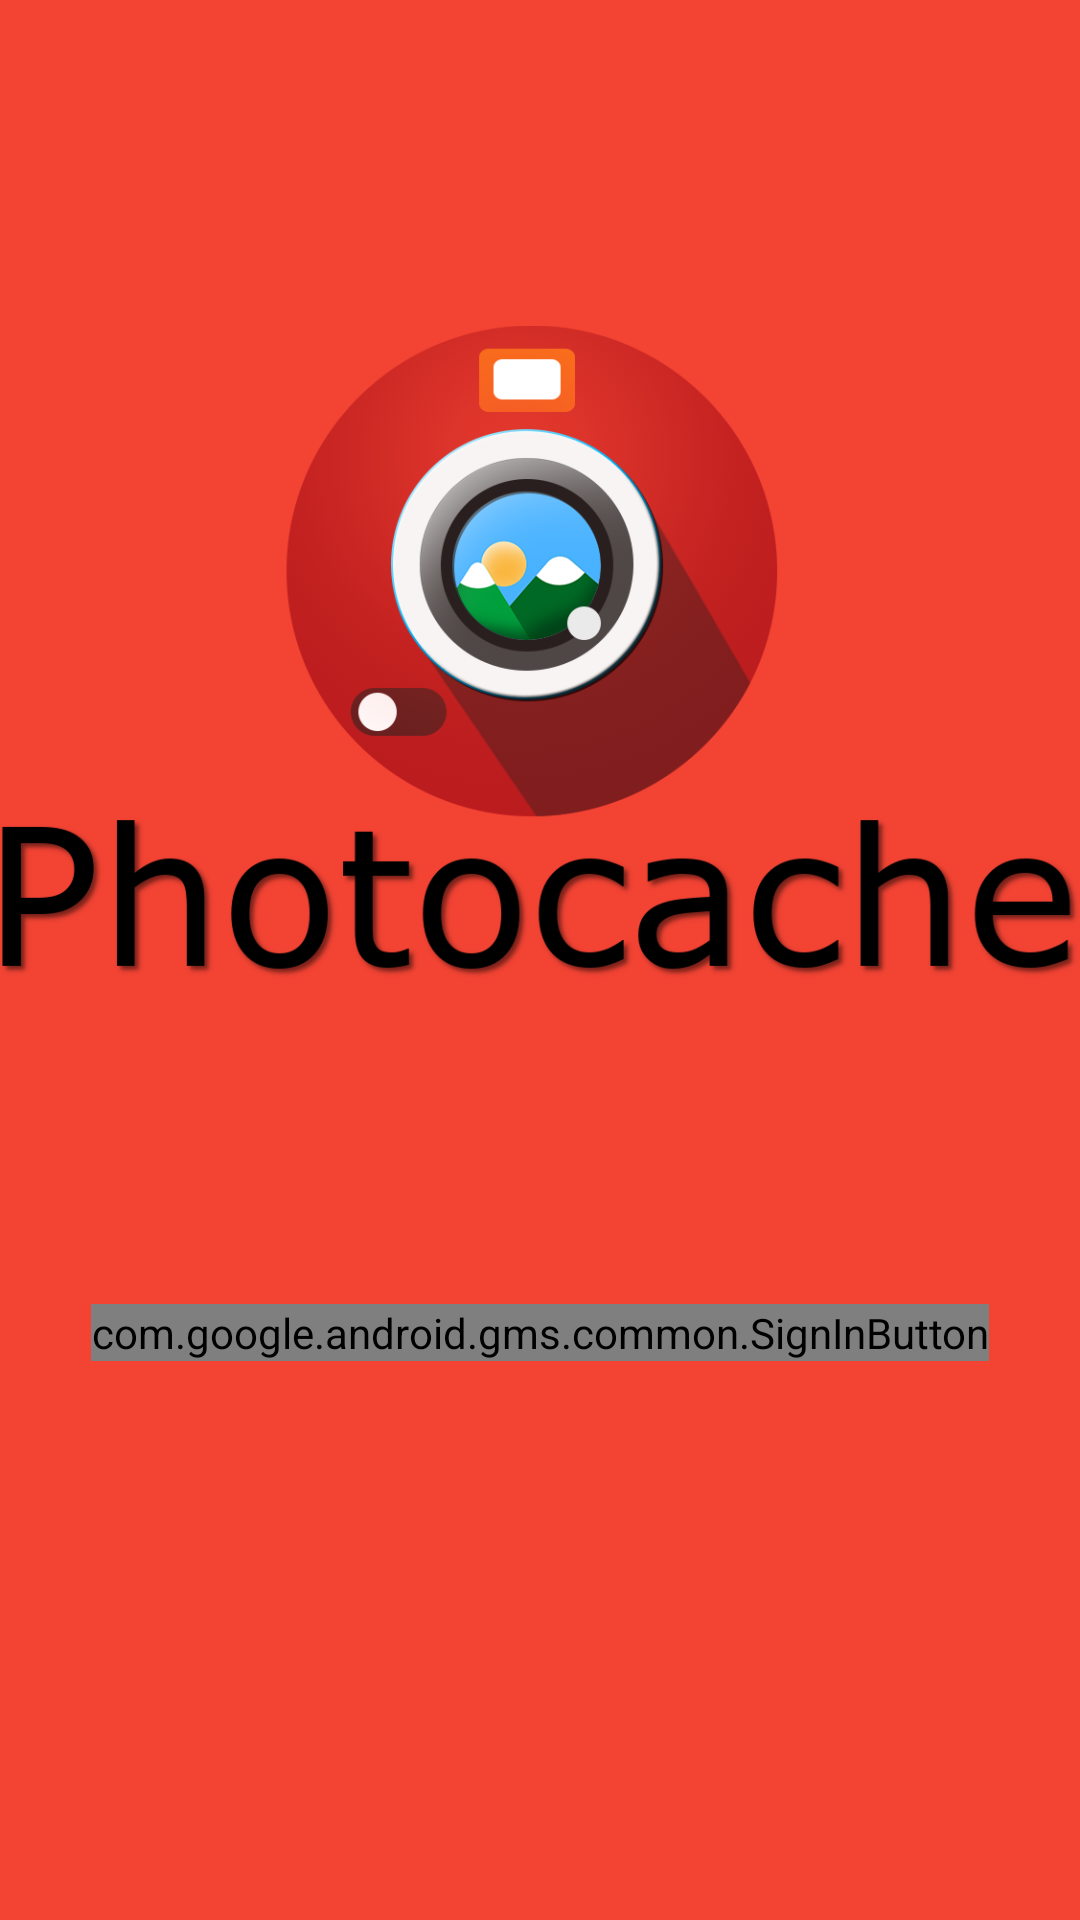

Reconstruct the res/layout file that produces this screen, plus the resources it refers to.
<!-- AndroidManifest.xml: application theme Theme.AppCompat.Light.NoActionBar -->
<!-- res/layout/sign_layout.xml -->
<?xml version="1.0" encoding="utf-8"?>
<androidx.constraintlayout.widget.ConstraintLayout
    xmlns:android="http://schemas.android.com/apk/res/android"
    xmlns:app="http://schemas.android.com/apk/res-auto"
    xmlns:tools="http://schemas.android.com/tools"
    android:layout_width="match_parent"
    android:layout_height="match_parent"
    android:background="@color/colorPrimary">

    <com.google.android.gms.common.SignInButton
        android:id="@+id/sign_in_button"
        android:layout_width="wrap_content"
        android:layout_height="wrap_content"
        app:layout_constraintBottom_toBottomOf="parent"
        app:layout_constraintEnd_toEndOf="parent"
        app:layout_constraintStart_toStartOf="parent"
        app:layout_constraintTop_toTopOf="parent"
        app:layout_constraintVertical_bias="0.7" />

    <ImageView
        android:id="@+id/signin_logo"
        android:layout_width="0dp"
        android:layout_height="0dp"
        app:layout_constraintBottom_toTopOf="@+id/sign_in_button"
        app:layout_constraintEnd_toEndOf="parent"
        app:layout_constraintStart_toStartOf="parent"
        app:layout_constraintTop_toTopOf="parent"
        app:srcCompat="@mipmap/photocache_icon_round_w_text"/>


</androidx.constraintlayout.widget.ConstraintLayout>
<!-- resources referenced by this layout -->
<resources>
  <color name="colorPrimary">#f24333</color>
  <!-- mipmap photocache_icon_round_w_text: png bitmap (mipmap-mdpi, 495661 bytes) -->
</resources>
